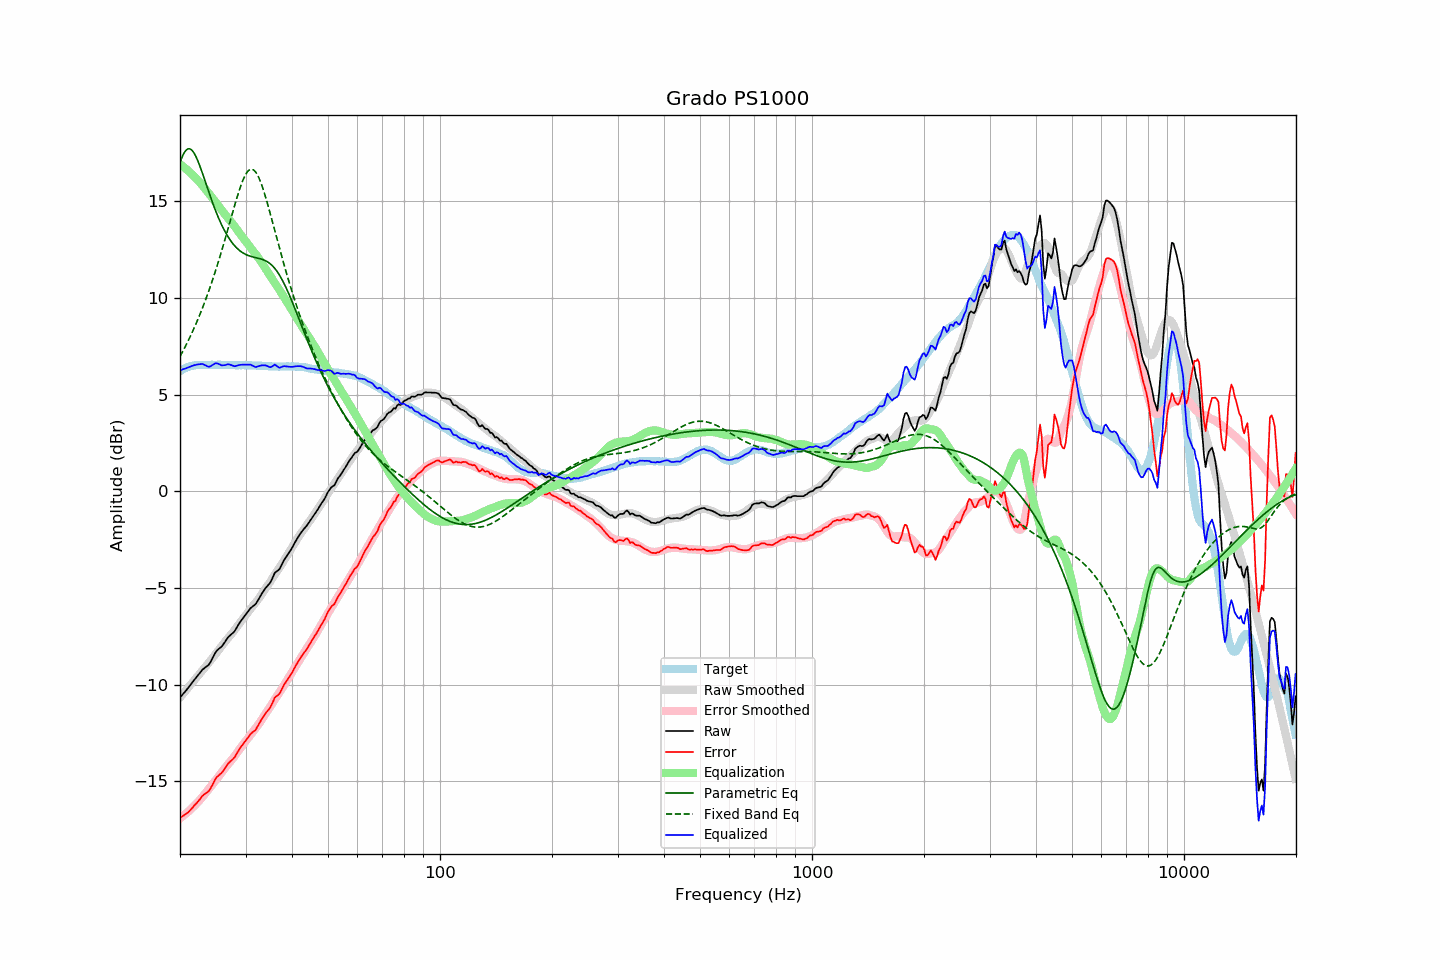

The file beside this chart, header and first rows:
frequency, raw, error, smoothed, error_smoothed, equalization, parametric_eq, fixed_band_eq, equalized_raw, equalized_smoothed, target
20.00, -10.68, -16.89, -10.67, -16.92, 16.92, 16.99, 6.97, 6.24, 6.24, 6.21
20.20, -10.58, -16.84, -10.57, -16.85, 16.85, 17.22, 7.12, 6.28, 6.28, 6.26
20.40, -10.48, -16.79, -10.47, -16.79, 16.79, 17.41, 7.27, 6.31, 6.32, 6.31
20.61, -10.39, -16.73, -10.37, -16.72, 16.72, 17.56, 7.43, 6.33, 6.35, 6.34
20.81, -10.29, -16.68, -10.27, -16.65, 16.65, 17.66, 7.60, 6.37, 6.38, 6.39
21.02, -10.19, -16.62, -10.17, -16.58, 16.58, 17.71, 7.77, 6.39, 6.41, 6.43
21.23, -10.08, -16.53, -10.07, -16.51, 16.51, 17.71, 7.94, 6.43, 6.43, 6.45
21.44, -9.96, -16.44, -9.97, -16.43, 16.43, 17.67, 8.11, 6.46, 6.46, 6.47
21.66, -9.86, -16.35, -9.87, -16.35, 16.35, 17.58, 8.29, 6.49, 6.48, 6.49
21.87, -9.74, -16.25, -9.77, -16.27, 16.27, 17.45, 8.48, 6.52, 6.50, 6.50
22.09, -9.64, -16.17, -9.67, -16.18, 16.18, 17.30, 8.67, 6.54, 6.51, 6.52
22.31, -9.53, -16.07, -9.57, -16.09, 16.09, 17.11, 8.87, 6.56, 6.53, 6.53
22.54, -9.44, -15.97, -9.47, -16.01, 16.01, 16.90, 9.07, 6.57, 6.53, 6.53
22.76, -9.34, -15.87, -9.38, -15.91, 15.91, 16.67, 9.27, 6.57, 6.53, 6.53
22.99, -9.23, -15.75, -9.27, -15.81, 15.81, 16.44, 9.48, 6.58, 6.54, 6.52
23.22, -9.17, -15.69, -9.17, -15.71, 15.71, 16.19, 9.70, 6.54, 6.54, 6.52
23.45, -9.10, -15.62, -9.07, -15.60, 15.60, 15.95, 9.92, 6.51, 6.54, 6.52
23.69, -9.04, -15.57, -8.96, -15.50, 15.50, 15.70, 10.15, 6.46, 6.54, 6.53
23.92, -8.96, -15.50, -8.86, -15.40, 15.40, 15.46, 10.38, 6.44, 6.54, 6.53
24.16, -8.83, -15.37, -8.76, -15.30, 15.30, 15.22, 10.62, 6.46, 6.54, 6.53
24.40, -8.67, -15.22, -8.65, -15.19, 15.19, 14.98, 10.86, 6.52, 6.54, 6.54
24.65, -8.52, -15.05, -8.54, -15.08, 15.08, 14.76, 11.12, 6.56, 6.54, 6.53
24.89, -8.35, -14.89, -8.43, -14.97, 14.97, 14.54, 11.37, 6.62, 6.54, 6.53
25.14, -8.25, -14.78, -8.32, -14.86, 14.86, 14.33, 11.64, 6.61, 6.54, 6.53
25.39, -8.16, -14.71, -8.21, -14.75, 14.75, 14.13, 11.90, 6.59, 6.54, 6.54
25.65, -8.10, -14.64, -8.10, -14.64, 14.64, 13.94, 12.18, 6.55, 6.54, 6.54
25.91, -8.03, -14.56, -8.00, -14.53, 14.53, 13.76, 12.46, 6.51, 6.54, 6.53
26.16, -7.91, -14.45, -7.89, -14.43, 14.43, 13.59, 12.74, 6.51, 6.54, 6.53
26.43, -7.80, -14.33, -7.79, -14.32, 14.32, 13.43, 13.03, 6.52, 6.54, 6.53
26.69, -7.67, -14.20, -7.68, -14.22, 14.22, 13.28, 13.32, 6.55, 6.53, 6.53
26.96, -7.55, -14.08, -7.58, -14.12, 14.12, 13.15, 13.62, 6.57, 6.53, 6.53
27.23, -7.47, -14.00, -7.49, -14.02, 14.02, 13.02, 13.91, 6.55, 6.53, 6.53
27.50, -7.40, -13.93, -7.39, -13.92, 13.92, 12.90, 14.21, 6.52, 6.53, 6.53
27.77, -7.32, -13.85, -7.28, -13.81, 13.81, 12.79, 14.50, 6.49, 6.53, 6.52
28.05, -7.24, -13.76, -7.17, -13.70, 13.70, 12.69, 14.79, 6.46, 6.53, 6.52
28.33, -7.10, -13.61, -7.05, -13.58, 13.58, 12.61, 15.07, 6.48, 6.52, 6.51
28.62, -6.96, -13.47, -6.94, -13.46, 13.46, 12.53, 15.34, 6.50, 6.52, 6.51
28.90, -6.82, -13.34, -6.82, -13.35, 13.35, 12.45, 15.60, 6.53, 6.52, 6.52
29.19, -6.70, -13.21, -6.72, -13.24, 13.24, 12.39, 15.84, 6.54, 6.52, 6.51
29.48, -6.59, -13.11, -6.61, -13.13, 13.13, 12.33, 16.06, 6.55, 6.52, 6.52
29.78, -6.48, -12.99, -6.51, -13.03, 13.03, 12.29, 16.25, 6.55, 6.52, 6.51
30.08, -6.37, -12.89, -6.40, -12.92, 12.92, 12.24, 16.40, 6.55, 6.52, 6.52
30.38, -6.26, -12.77, -6.29, -12.81, 12.81, 12.21, 16.53, 6.55, 6.51, 6.51
30.68, -6.15, -12.66, -6.18, -12.70, 12.70, 12.18, 16.61, 6.55, 6.51, 6.51
30.99, -6.04, -12.55, -6.07, -12.58, 12.58, 12.15, 16.65, 6.55, 6.51, 6.51
31.30, -5.98, -12.48, -5.97, -12.47, 12.47, 12.13, 16.65, 6.50, 6.51, 6.50
31.61, -5.91, -12.41, -5.86, -12.37, 12.37, 12.10, 16.60, 6.46, 6.51, 6.50
31.93, -5.85, -12.35, -5.76, -12.26, 12.26, 12.09, 16.52, 6.42, 6.50, 6.50
32.24, -5.71, -12.21, -5.66, -12.16, 12.16, 12.07, 16.39, 6.44, 6.50, 6.49
32.57, -5.57, -12.06, -5.55, -12.04, 12.04, 12.05, 16.22, 6.48, 6.49, 6.49
32.89, -5.43, -11.92, -5.43, -11.92, 11.92, 12.02, 16.03, 6.50, 6.49, 6.49
33.22, -5.29, -11.77, -5.31, -11.80, 11.80, 12.00, 15.80, 6.51, 6.49, 6.48
33.55, -5.16, -11.65, -5.19, -11.67, 11.67, 11.97, 15.55, 6.51, 6.48, 6.48
33.89, -5.04, -11.51, -5.07, -11.55, 11.55, 11.93, 15.28, 6.51, 6.48, 6.47
34.23, -4.94, -11.41, -4.95, -11.42, 11.42, 11.89, 15.00, 6.48, 6.47, 6.47
34.57, -4.85, -11.31, -4.82, -11.29, 11.29, 11.83, 14.70, 6.45, 6.47, 6.46
34.92, -4.75, -11.21, -4.69, -11.16, 11.16, 11.77, 14.40, 6.41, 6.46, 6.46
35.27, -4.59, -11.04, -4.57, -11.03, 11.03, 11.70, 14.09, 6.44, 6.46, 6.45
35.62, -4.41, -10.86, -4.44, -10.89, 10.89, 11.62, 13.78, 6.49, 6.46, 6.45
35.97, -4.22, -10.67, -4.31, -10.77, 10.77, 11.52, 13.46, 6.55, 6.45, 6.45
... 635 more rows
